Run: headless pygame with SDL's dummy video driver; simulated clock (each Clock.tick advances the game by its frame time, no real sleeping); random seed 0; keys injected as events and as key.get_pressed() state; no mouse input.
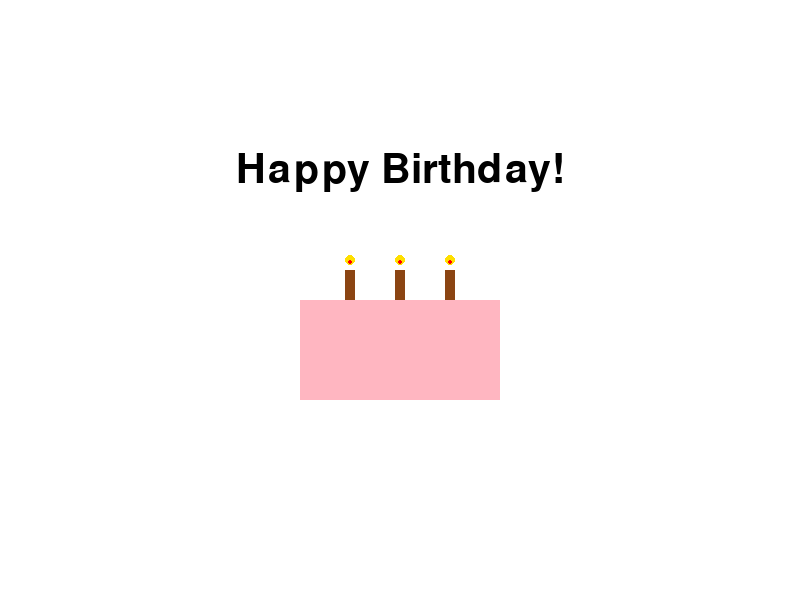
Frame 1 of 4 · flips 1–60 · no input
Frame 2 of 4 · flips 61–180 · tapped SPACE, RETURN · held RIGHT (→), D · screen unchanged from frame 1, image omitted
Frame 3 of 4 · flips 181–300 · held DOWN (↓), S · screen unchanged from frame 2, image omitted
Frame 4 of 4 · flips 301–420 · held LEFT (←), A, UP (↑), W · screen unchanged from frame 3, image omitted

The pygame program that drew these frames:

import pygame
import sys

# Initialize Pygame
pygame.init()

# Set screen dimensions
width, height = 800, 600
screen = pygame.display.set_mode((width, height))
pygame.display.set_caption("Happy Birthday!")

# Colors
WHITE = (255, 255, 255)
BLACK = (0, 0, 0)
BROWN = (139, 69, 19)
YELLOW = (255, 223, 0)
RED = (255, 0, 0)
PINK = (255, 182, 193)

# Fonts
font = pygame.font.Font(None, 60)
small_font = pygame.font.Font(None, 36)

# Cake details
cake_x = width // 2 - 100
cake_y = height // 2
cake_width = 200
cake_height = 100

# Candle details
candle_width = 10
candle_height = 30
flame_radius = 5

# Message
message = "Happy Birthday!"

# Main loop
running = True
while running:
    screen.fill(WHITE)
    
    # Draw the cake base
    pygame.draw.rect(screen, PINK, (cake_x, cake_y, cake_width, cake_height))
    
    # Draw the candles
    for i in range(3):
        candle_x = cake_x + (i + 1) * (cake_width // 4) - candle_width // 2
        candle_y = cake_y - candle_height
        pygame.draw.rect(screen, BROWN, (candle_x, candle_y, candle_width, candle_height))
        
        # Draw the flame
        flame_x = candle_x + candle_width // 2
        flame_y = candle_y - flame_radius * 2
        pygame.draw.circle(screen, YELLOW, (flame_x, flame_y), flame_radius)
        pygame.draw.circle(screen, RED, (flame_x, flame_y + 2), flame_radius // 2)

    # Display the birthday message
    text_surface = font.render(message, True, BLACK)
    screen.blit(text_surface, (width // 2 - text_surface.get_width() // 2, height // 4))

    # Check for events
    for event in pygame.event.get():
        if event.type == pygame.QUIT:
            running = False

    # Update the display
    pygame.display.flip()

# Quit Pygame
pygame.quit()
sys.exit()
